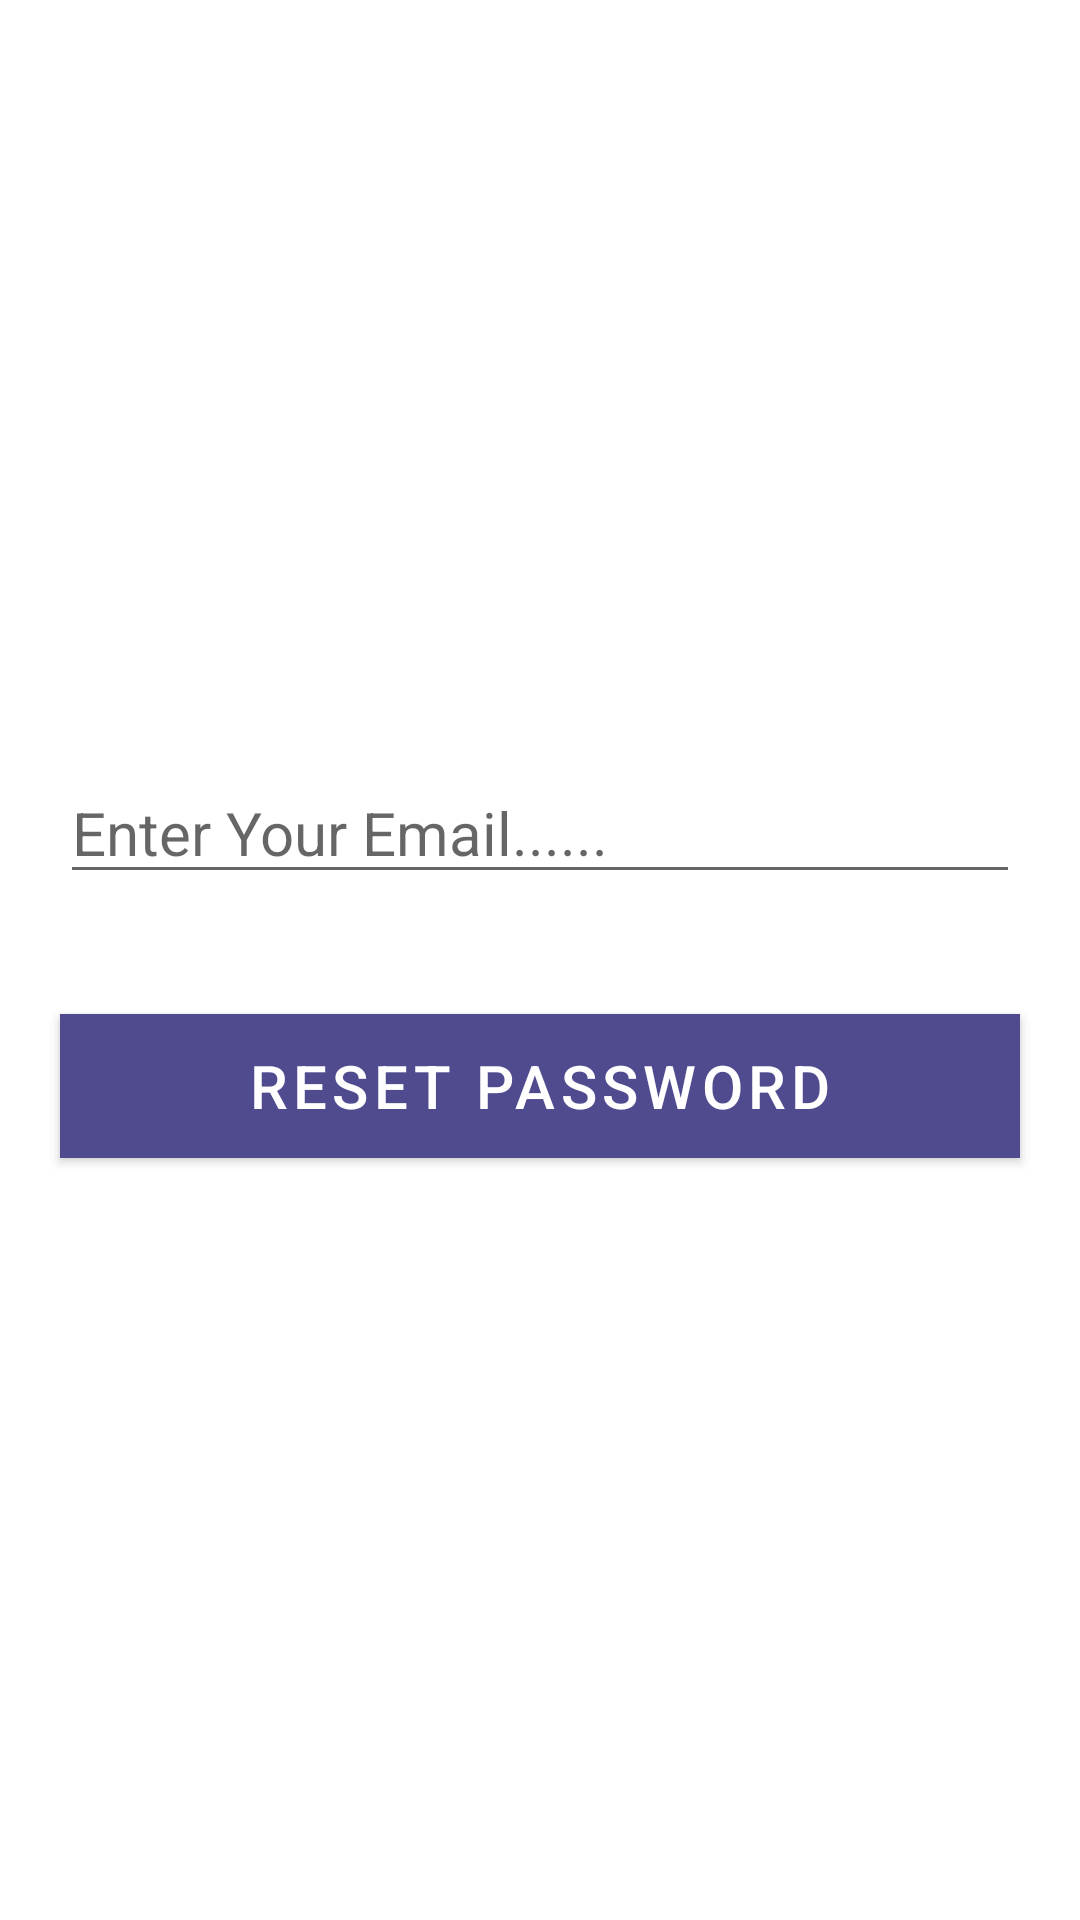

Write the Android layout XML for this screen, with the resource values it uses.
<!-- AndroidManifest.xml: application theme AppTheme -->
<!-- res/layout/activity_forget.xml -->
<?xml version="1.0" encoding="utf-8"?>
<LinearLayout xmlns:android="http://schemas.android.com/apk/res/android"
    xmlns:app="http://schemas.android.com/apk/res-auto"
    xmlns:tools="http://schemas.android.com/tools"
    android:layout_width="match_parent"
    android:layout_height="match_parent"
    android:gravity="center"
    android:background="@drawable/sis"
    android:orientation="vertical"
    tools:context=".activity.Forget_Activity">

    <EditText
        android:layout_margin="20dp"
        android:id="@+id/forgetpass_email_edittext_id"
        android:layout_width="match_parent"
        android:layout_height="wrap_content"
        android:textSize="20dp"
        android:layout_gravity="center"
        android:hint="Enter Your Email......"
        android:textColor="#0C0B0B"
        android:inputType="textEmailAddress"
        android:textAppearance="@style/TextAppearance.AppCompat.Large"
        />
    <Button
        android:layout_width="match_parent"
        android:layout_height="wrap_content"
        android:text="Reset Password"
        android:id="@+id/forgetpass_button_id"
        android:layout_margin="20dp"
        android:textSize="20dp"
        android:background="#08E1FD"
        />
    <ProgressBar
        android:layout_width="wrap_content"
        android:layout_height="wrap_content"
        android:layout_gravity="center"
        android:visibility="gone"
        android:id="@+id/progreebar_forgtetpss_id"/>


</LinearLayout>
<!-- resources referenced by this layout -->
<resources>
  <style name="AppTheme" parent="Theme.MaterialComponents.Light.NoActionBar">
          
          <item name="colorPrimary">@color/colortitle</item>
          <item name="colorPrimaryDark">@color/colortitle</item>
          <item name="colorAccent">@color/colorAccent</item>
      </style>
  <color name="colortitle">#4F4B8E</color>
  <color name="colorAccent">#D81B60</color>
</resources>
